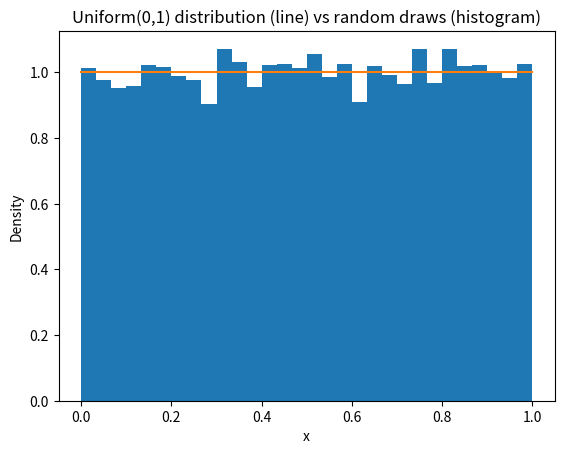
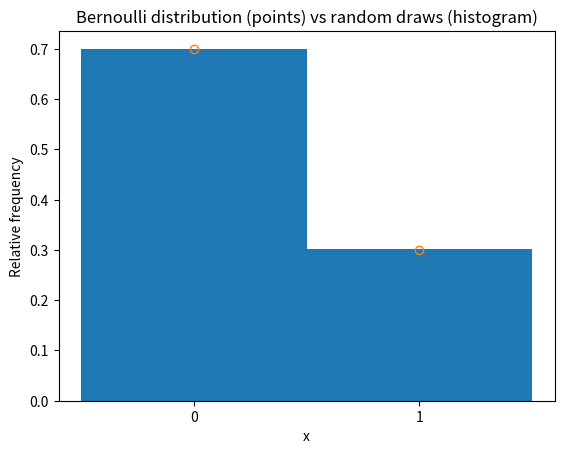
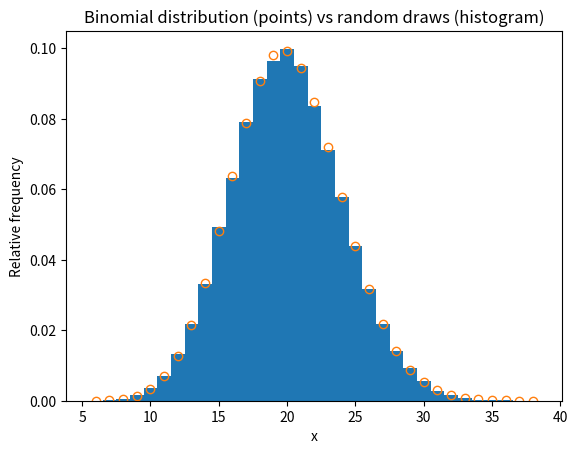

These charts were generated, in order, by the following Python code:
# Modern random number generators (RNGs) in Python

import numpy as np
import matplotlib.pyplot as plt
from scipy import stats

# Now that we've seen a full cycle of hand-coded algorithms through to
# agent-based simulations, this is a good point to discard our hand-coded RNG
# and replace it with modern, ultra-reliable tools from the numpy library. One
# can also do random generation with the SciPy library but Numpy has more modern
# random number generation.

# Numpy Uniform(0,1) random numbers

# Initiate the random number generator

rng = np.random.default_rng(98765)

# The object `rng` will keep track of its state. This is a slightly different
# mechanism for keeping track from what I illustrated in our hand-coded RNG but
# the concept is the same. The object `rng` is set up in such a way that keeping
# track is an internal process. It is using an object-oriented programming
# approach. Essentially `rng` "knows" what its state is as we continue to use
# it.

# Now use it

U = rng.random(10)
print(U)

# Use it again

U = rng.random(10)
print(U)             #different set


# Make a stand-alone reproducible code chunk by resetting the seed

rng = np.random.default_rng(736)

draws = 10000

X = rng.random(size=draws)
print(X)
print(np.mean(X)) #Expected = 0.5

plt.figure()
plt.hist(X, bins=30, density=True)
plt.xlabel("x")
plt.ylabel("Density")
plt.plot([0, 1], [1, 1])
plt.title("Uniform(0,1) distribution (line) vs random draws (histogram)")
plt.show()


# Numpy Bernoulli random numbers (via Binomial with number of trials = 1)

# Initiate the random number generator (optional if previously initiated)

rng = np.random.default_rng(631)

draws = 10000
p = 0.3

X = rng.binomial(n=1, p=p, size=draws)

# Notice argument names: n is the number of trials in the binomial distribution,
# whereas size is the number of draws. Python and R have these names reversed,
# so watch out!

print(X)
print(np.mean(X)) #Expected = p

plt.figure()
plt.hist(X, bins=[-0.5, 0.5, 1.5], density=True)
plt.xticks([0, 1])
plt.xlabel("x")
plt.ylabel("Relative frequency")
plt.plot([0, 1], [1-p, p], marker='o', linestyle='none', fillstyle='none')
plt.title("Bernoulli distribution (points) vs random draws (histogram)")
plt.show()


# Numpy Binomial random numbers

# Initiate the random number generator
rng = np.random.default_rng(2293)

draws = 100000
n = 100    #number of Bernoulli trials
p = 0.2

X = rng.binomial(n, p, size=draws)
print(X)
print(np.mean(X)) #Expected = np

bins = np.arange(np.min(X) - 0.5, np.max(X) + 0.5 + 1)
x = np.arange(np.min(X), np.max(X) + 1)
pmf = stats.binom.pmf(x, n, p)
plt.figure()
plt.hist(X, bins=bins, density=True)
plt.plot(x, pmf, marker='o', linestyle='none', fillstyle='none')
plt.xlabel("x")
plt.ylabel("Relative frequency")
plt.title("Binomial distribution (points) vs random draws (histogram)")
plt.show()
